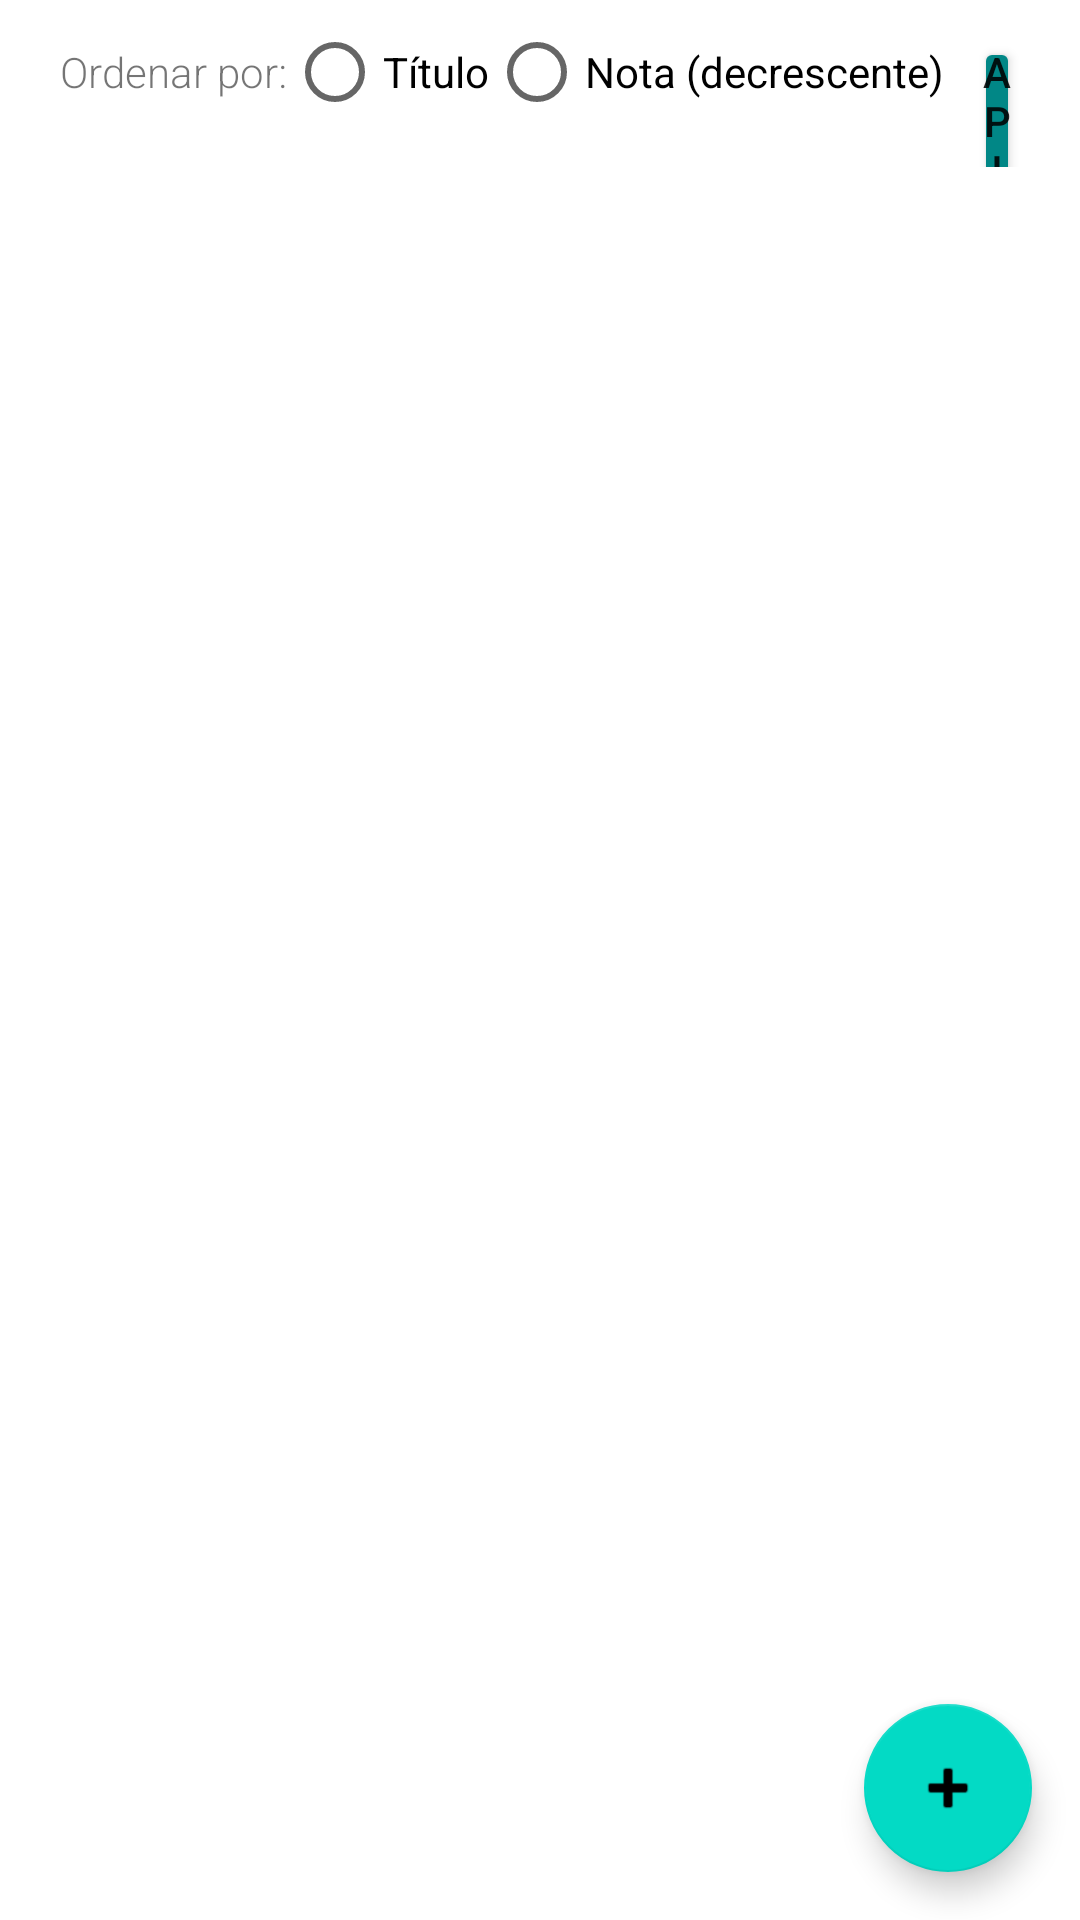

Android layout source for this screen:
<!-- AndroidManifest.xml: activity theme Theme.TrabalhoFinal -->
<!-- res/layout/activity_main.xml -->
<?xml version="1.0" encoding="utf-8"?>
<LinearLayout
    android:layout_width="match_parent"
    android:layout_height="match_parent"
    android:orientation="vertical"
    xmlns:android="http://schemas.android.com/apk/res/android">

    <LinearLayout
        android:id="@+id/layoutShared"
        android:layout_width="match_parent"
        android:layout_height="wrap_content"
        android:orientation="horizontal">

        <RadioGroup
            android:id="@+id/radioGroup"
            android:layout_width="match_parent"
            android:layout_height="wrap_content"
            android:orientation="horizontal">
            <TextView
                android:layout_width="wrap_content"
                android:layout_height="wrap_content"
                android:layout_marginLeft="@dimen/big_padding"
                android:fontFamily="sans-serif-light"
                android:text="Ordenar por:" />
            <RadioButton
                android:id="@+id/radioTitulo"
                android:layout_width="wrap_content"
                android:layout_height="wrap_content"
                android:text="Título" />
            <RadioButton
                android:id="@+id/radioNota"
                android:layout_width="wrap_content"
                android:layout_height="wrap_content"
                android:layout_marginRight="@dimen/small_padding"
                android:text="Nota (decrescente)" />
            <Button
                android:id="@+id/btn_api"
                android:layout_width="wrap_content"
                android:layout_height="wrap_content"
                android:contentDescription="Mostrar info filme"
                android:padding="2dp"
                android:text="API"
                android:backgroundTint="@color/teal_700"
                android:layout_marginRight="@dimen/big_padding"/>
        </RadioGroup>
    </LinearLayout>

    <androidx.constraintlayout.widget.ConstraintLayout xmlns:android="http://schemas.android.com/apk/res/android"
        xmlns:app="http://schemas.android.com/apk/res-auto"
        xmlns:tools="http://schemas.android.com/tools"
        android:layout_width="match_parent"
        android:layout_height="match_parent">

        <androidx.recyclerview.widget.RecyclerView
            android:id="@+id/recyclerview"
            android:layout_width="0dp"
            android:layout_height="0dp"
            tools:listitem="@layout/recyclerview_item"
            android:padding="@dimen/big_padding"
            app:layout_constraintBottom_toBottomOf="parent"
            app:layout_constraintLeft_toLeftOf="parent"
            app:layout_constraintRight_toRightOf="parent"
            app:layout_constraintTop_toTopOf="parent" />


        <com.google.android.material.floatingactionbutton.FloatingActionButton
            android:id="@+id/fab"
            app:layout_constraintBottom_toBottomOf="parent"
            app:layout_constraintEnd_toEndOf="parent"
            android:layout_width="wrap_content"
            android:layout_height="wrap_content"
            android:layout_margin="16dp"
            app:srcCompat="@android:drawable/ic_input_add"/>

    </androidx.constraintlayout.widget.ConstraintLayout>

</LinearLayout>
<!-- res/layout/recyclerview_item.xml (included above) -->
<?xml version="1.0" encoding="utf-8"?>
<LinearLayout
    xmlns:android="http://schemas.android.com/apk/res/android"
    xmlns:card_view="http://schemas.android.com/apk/res-auto"
    xmlns:tools="http://schemas.android.com/tools"
    android:layout_width="wrap_content"
    android:layout_height="wrap_content">

    <androidx.cardview.widget.CardView
        xmlns:android="http://schemas.android.com/apk/res/android"
        android:layout_width="match_parent"
        android:layout_height="match_parent"
        xmlns:app="http://schemas.android.com/apk/res-auto"
        app:cardUseCompatPadding="true"
        app:cardPreventCornerOverlap="false"
        app:cardCornerRadius="8dp"
        app:cardBackgroundColor="@android:color/white">

        <RelativeLayout
            android:layout_width="match_parent"
            android:layout_height="wrap_content">

            <TextView
                android:id="@+id/text_titulo"
                android:layout_width="wrap_content"
                android:layout_height="wrap_content"
                android:layout_alignParentTop="true"
                android:layout_centerVertical="true"
                android:layout_marginStart="12dp"
                android:textStyle="bold"
                android:textColor="@color/teal_700"
                android:layout_marginLeft="10dp"
                android:textSize="18dp"/>

            <TextView
                android:id="@+id/label_nota"
                android:layout_width="wrap_content"
                android:layout_height="wrap_content"
                android:layout_below="@id/text_titulo"
                android:layout_marginTop="10dp"
                android:layout_marginLeft="16dp"
                android:gravity="center"
                android:textColor="@color/teal_700"
                android:textStyle="bold"
                android:text="Nota: " />
            <TextView
                android:id="@+id/text_nota"
                android:layout_width="wrap_content"
                android:layout_height="wrap_content"
                android:layout_below="@id/text_titulo"
                android:layout_toRightOf="@id/label_nota"
                android:layout_marginLeft="8dp"
                android:layout_marginTop="10dp"
                android:gravity="center"
                android:textColor="@color/teal_700"
                android:textStyle="italic"/>

            <TextView
                android:id="@+id/label_assist"
                android:layout_width="wrap_content"
                android:layout_height="wrap_content"
                android:layout_below="@id/text_nota"
                android:layout_marginLeft="16dp"
                android:layout_marginBottom="16dp"
                android:gravity="center"
                android:textColor="@color/teal_700"
                android:textStyle="bold"
                android:text="Assistido: "
                />
            <TextView
                android:id="@+id/text_assistido"
                android:layout_width="wrap_content"
                android:layout_height="wrap_content"
                android:layout_below="@id/text_nota"
                android:layout_toRightOf="@id/label_assist"
                android:layout_marginLeft="8dp"
                android:layout_marginBottom="16dp"
                android:gravity="center"
                android:textColor="@color/teal_700"
                android:textStyle="italic"/>

            <ImageButton
                android:id="@+id/button_edit"
                android:layout_width="wrap_content"
                android:layout_height="wrap_content"
                android:layout_below="@id/text_assistido"
                android:layout_toStartOf="@+id/button_delete"
                android:background="?selectableItemBackground"
                android:contentDescription="@string/button_edit"
                android:padding="8dp"
                android:src="@android:drawable/ic_menu_edit"
                android:layout_toLeftOf="@+id/button_delete" />

            <ImageButton
                android:id="@id/button_delete"
                android:layout_width="wrap_content"
                android:layout_height="wrap_content"
                android:layout_alignParentEnd="true"
                android:layout_below="@id/text_assistido"
                android:background="?selectableItemBackground"
                android:contentDescription="@string/button_delete"
                android:padding="8dp"
                android:src="@android:drawable/ic_delete"
                android:layout_alignParentRight="true" />


        </RelativeLayout>

    </androidx.cardview.widget.CardView>
</LinearLayout>
<!-- resources referenced by this layout -->
<resources>
  <dimen name="big_padding">20dp</dimen>
  <dimen name="small_padding">10dp</dimen>
  <string name="button_delete">Excluir</string>
  <string name="button_edit">Editar</string>
  <style name="Theme.TrabalhoFinal" parent="Theme.MaterialComponents.DayNight.DarkActionBar">
          
          <item name="colorPrimary">@color/purple_500</item>
          <item name="colorPrimaryVariant">@color/purple_700</item>
          <item name="colorOnPrimary">@color/white</item>
          
          <item name="colorSecondary">@color/teal_200</item>
          <item name="colorSecondaryVariant">@color/teal_700</item>
          <item name="colorOnSecondary">@color/black</item>
          
          <item name="android:statusBarColor" tools:targetApi="l">?attr/colorPrimary</item>
          
          <item name="actionBarStyle">@style/MyActionBar</item>
          <item name="android:actionBarStyle">@style/MyActionBar</item>
      </style>
  <style name="MyActionBar" parent="Theme.MaterialComponents.DayNight.DarkActionBar">
          <item name="android:background">@color/teal_700</item>
          <item name="background">@color/teal_700</item>
      </style>
  <!-- not gathered from this repository: default colours our renderer supplied (Android Studio template values) -->
  <color name="purple_500">#FF6200EE</color>
  <color name="purple_700">#FF3700B3</color>
  <color name="teal_200">#FF03DAC5</color>
  <color name="teal_700">#FF018786</color>
  <color name="black">#FF000000</color>
  <color name="white">#FFFFFFFF</color>
</resources>
